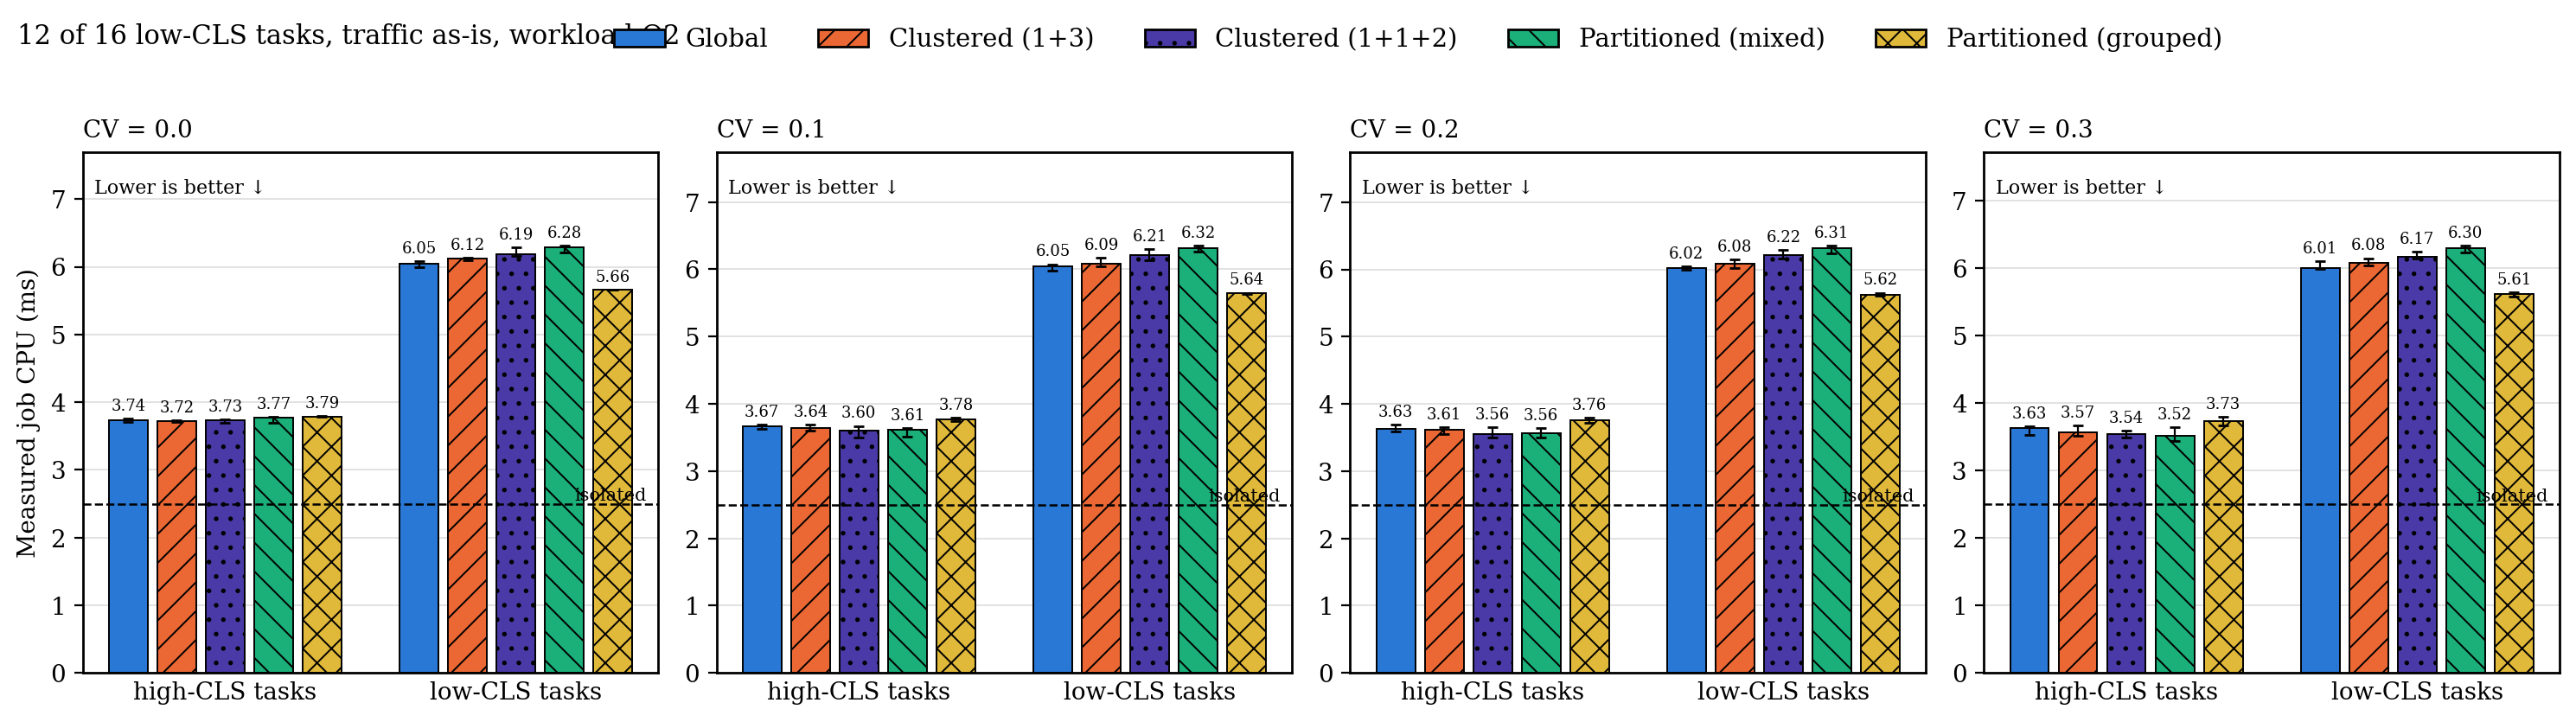

The table this chart was drawn from, first rows:
traffic, low_fraction, cv, group, series, n, median, q1, q3
as-is, 0.7500, 0.0000, high-CLS tasks, g, 20, 3.737, 3.714, 3.756
as-is, 0.7500, 0.0000, high-CLS tasks, c, 20, 3.719, 3.706, 3.731
as-is, 0.7500, 0.0000, high-CLS tasks, c2, 20, 3.729, 3.692, 3.742
as-is, 0.7500, 0.0000, high-CLS tasks, p, 20, 3.77, 3.692, 3.788
as-is, 0.7500, 0.0000, high-CLS tasks, p_grp, 20, 3.791, 3.791, 3.791
as-is, 0.7500, 0.0000, low-CLS tasks, g, 20, 6.046, 5.992, 6.081
as-is, 0.7500, 0.0000, low-CLS tasks, c, 20, 6.118, 6.09, 6.137
as-is, 0.7500, 0.0000, low-CLS tasks, c2, 20, 6.19, 6.166, 6.286
as-is, 0.7500, 0.0000, low-CLS tasks, p, 20, 6.283, 6.212, 6.309
as-is, 0.7500, 0.0000, low-CLS tasks, p_grp, 20, 5.662, 5.662, 5.662
as-is, 0.7500, 0.1000, high-CLS tasks, g, 20, 3.667, 3.624, 3.69
as-is, 0.7500, 0.1000, high-CLS tasks, c, 20, 3.64, 3.598, 3.687
as-is, 0.7500, 0.1000, high-CLS tasks, c2, 20, 3.603, 3.5, 3.672
as-is, 0.7500, 0.1000, high-CLS tasks, p, 20, 3.61, 3.517, 3.64
as-is, 0.7500, 0.1000, high-CLS tasks, p_grp, 20, 3.775, 3.749, 3.795
as-is, 0.7500, 0.1000, low-CLS tasks, g, 20, 6.05, 5.984, 6.075
as-is, 0.7500, 0.1000, low-CLS tasks, c, 20, 6.085, 6.047, 6.173
as-is, 0.7500, 0.1000, low-CLS tasks, c2, 20, 6.21, 6.133, 6.306
as-is, 0.7500, 0.1000, low-CLS tasks, p, 20, 6.32, 6.268, 6.348
as-is, 0.7500, 0.1000, low-CLS tasks, p_grp, 20, 5.642, 5.628, 5.651
as-is, 0.7500, 0.2000, high-CLS tasks, g, 19, 3.629, 3.588, 3.687
as-is, 0.7500, 0.2000, high-CLS tasks, c, 20, 3.611, 3.549, 3.651
as-is, 0.7500, 0.2000, high-CLS tasks, c2, 20, 3.558, 3.505, 3.653
as-is, 0.7500, 0.2000, high-CLS tasks, p, 20, 3.558, 3.501, 3.642
as-is, 0.7500, 0.2000, high-CLS tasks, p_grp, 19, 3.76, 3.715, 3.799
as-is, 0.7500, 0.2000, low-CLS tasks, g, 19, 6.02, 5.998, 6.046
as-is, 0.7500, 0.2000, low-CLS tasks, c, 20, 6.08, 6.019, 6.143
as-is, 0.7500, 0.2000, low-CLS tasks, c2, 20, 6.216, 6.165, 6.287
as-is, 0.7500, 0.2000, low-CLS tasks, p, 20, 6.313, 6.236, 6.35
as-is, 0.7500, 0.2000, low-CLS tasks, p_grp, 19, 5.616, 5.604, 5.653
as-is, 0.7500, 0.3000, high-CLS tasks, g, 20, 3.634, 3.533, 3.655
as-is, 0.7500, 0.3000, high-CLS tasks, c, 20, 3.569, 3.51, 3.669
as-is, 0.7500, 0.3000, high-CLS tasks, c2, 20, 3.54, 3.494, 3.593
as-is, 0.7500, 0.3000, high-CLS tasks, p, 20, 3.52, 3.442, 3.643
as-is, 0.7500, 0.3000, high-CLS tasks, p_grp, 20, 3.727, 3.666, 3.795
as-is, 0.7500, 0.3000, low-CLS tasks, g, 20, 6.005, 5.989, 6.102
as-is, 0.7500, 0.3000, low-CLS tasks, c, 20, 6.083, 6.034, 6.147
as-is, 0.7500, 0.3000, low-CLS tasks, c2, 20, 6.168, 6.136, 6.246
as-is, 0.7500, 0.3000, low-CLS tasks, p, 20, 6.301, 6.238, 6.33
as-is, 0.7500, 0.3000, low-CLS tasks, p_grp, 20, 5.611, 5.579, 5.637
